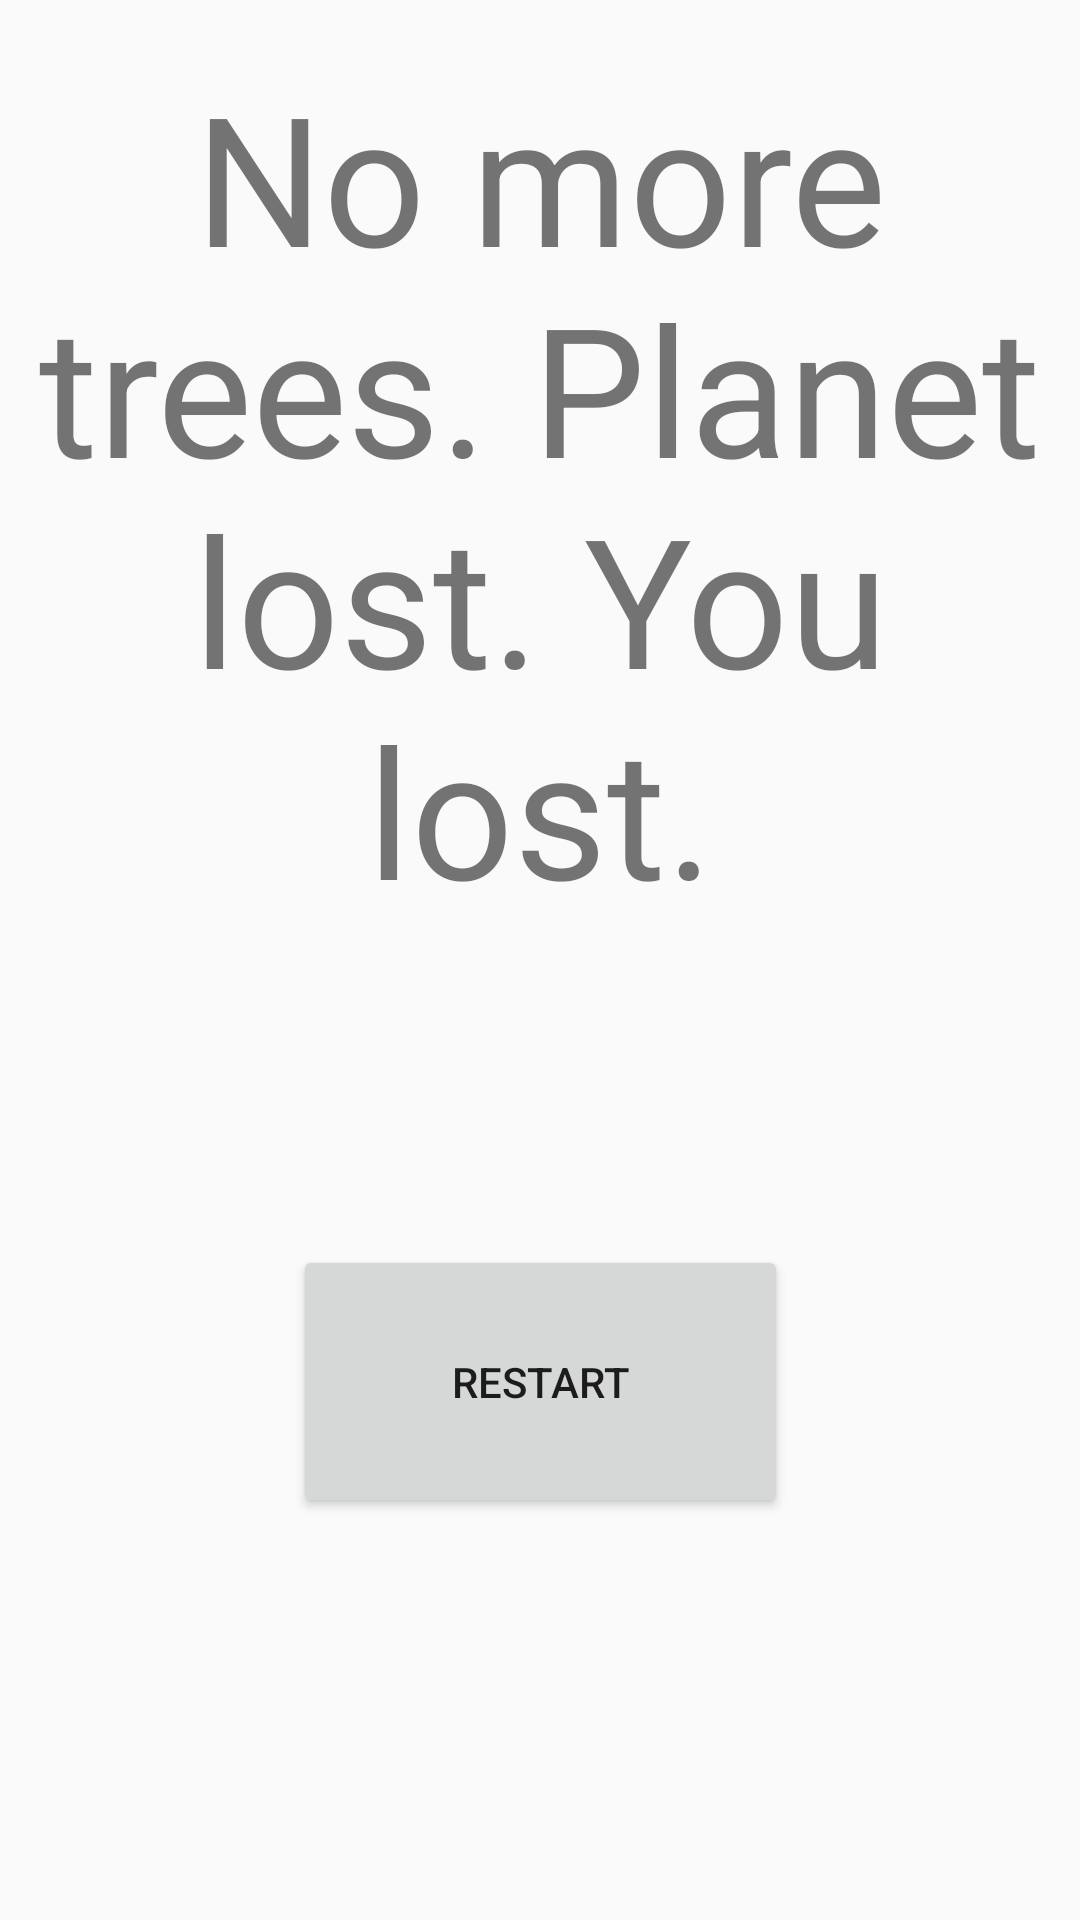

Here is an Android app screen rendered from its layout file. Give the layout XML and the strings, colors and styles it references.
<!-- AndroidManifest.xml: application theme Theme.EcoIdler -->
<!-- res/layout/activity_lost.xml -->
<?xml version="1.0" encoding="utf-8"?>
<androidx.constraintlayout.widget.ConstraintLayout xmlns:android="http://schemas.android.com/apk/res/android"
    xmlns:app="http://schemas.android.com/apk/res-auto"
    xmlns:tools="http://schemas.android.com/tools"
    android:layout_width="match_parent"
    android:layout_height="match_parent"
    tools:context=".LostActivity">

    <TextView
        android:id="@+id/loosing_line"
        android:layout_width="0dp"
        android:layout_height="wrap_content"
        android:layout_marginBottom="312dp"
        android:text="@string/loosing_line"
        android:textAlignment="center"
        android:textSize="60sp"
        app:layout_constraintBottom_toBottomOf="parent"
        app:layout_constraintEnd_toEndOf="parent"
        app:layout_constraintHorizontal_bias="0.5"
        app:layout_constraintStart_toStartOf="parent"
        app:layout_constraintTop_toTopOf="parent"
        app:layout_constraintVertical_bias="0.5" />

    <Button
        android:id="@+id/restart"
        android:layout_width="165dp"
        android:layout_height="91dp"
        android:text="@string/restart"
        app:layout_constraintBottom_toBottomOf="parent"
        app:layout_constraintEnd_toEndOf="parent"
        app:layout_constraintStart_toStartOf="parent"
        app:layout_constraintTop_toTopOf="parent"
        app:layout_constraintVertical_bias="0.756" />
</androidx.constraintlayout.widget.ConstraintLayout>
<!-- resources referenced by this layout -->
<resources>
  <string name="loosing_line">No more trees. Planet lost. You lost.</string>
  <string name="restart">Restart</string>
  <style name="Theme.EcoIdler" parent="Theme.AppCompat.Light.NoActionBar">
          <item name="android:statusBarColor">@color/purple_700</item>
          <item name="android:textColorSecondary">@color/white</item>
      </style>
  <!-- not gathered from this repository: default colours our renderer supplied (Android Studio template values) -->
  <color name="purple_700">#FF3700B3</color>
  <color name="white">#FFFFFFFF</color>
</resources>
